8-way image classification set "densenet_nocrop" from GitHub (Marsh16/MangoLeafDisease_Model_Thesis); label vocabulary: anthracnose, bacterial canker, cutting weevil, die back, gall midge, healthy, powdery mildew, sooty mould.

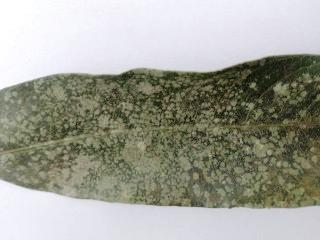
Label: powdery mildew

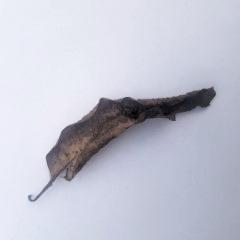
Label: die back

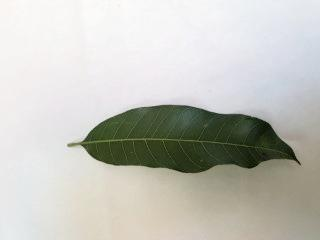
Label: healthy

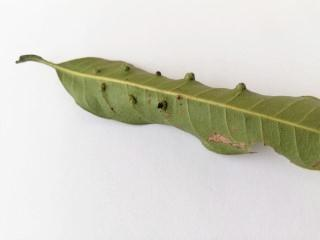
Label: gall midge

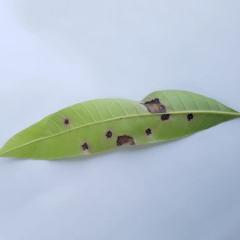
Label: anthracnose

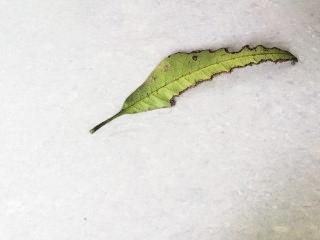
Label: bacterial canker
